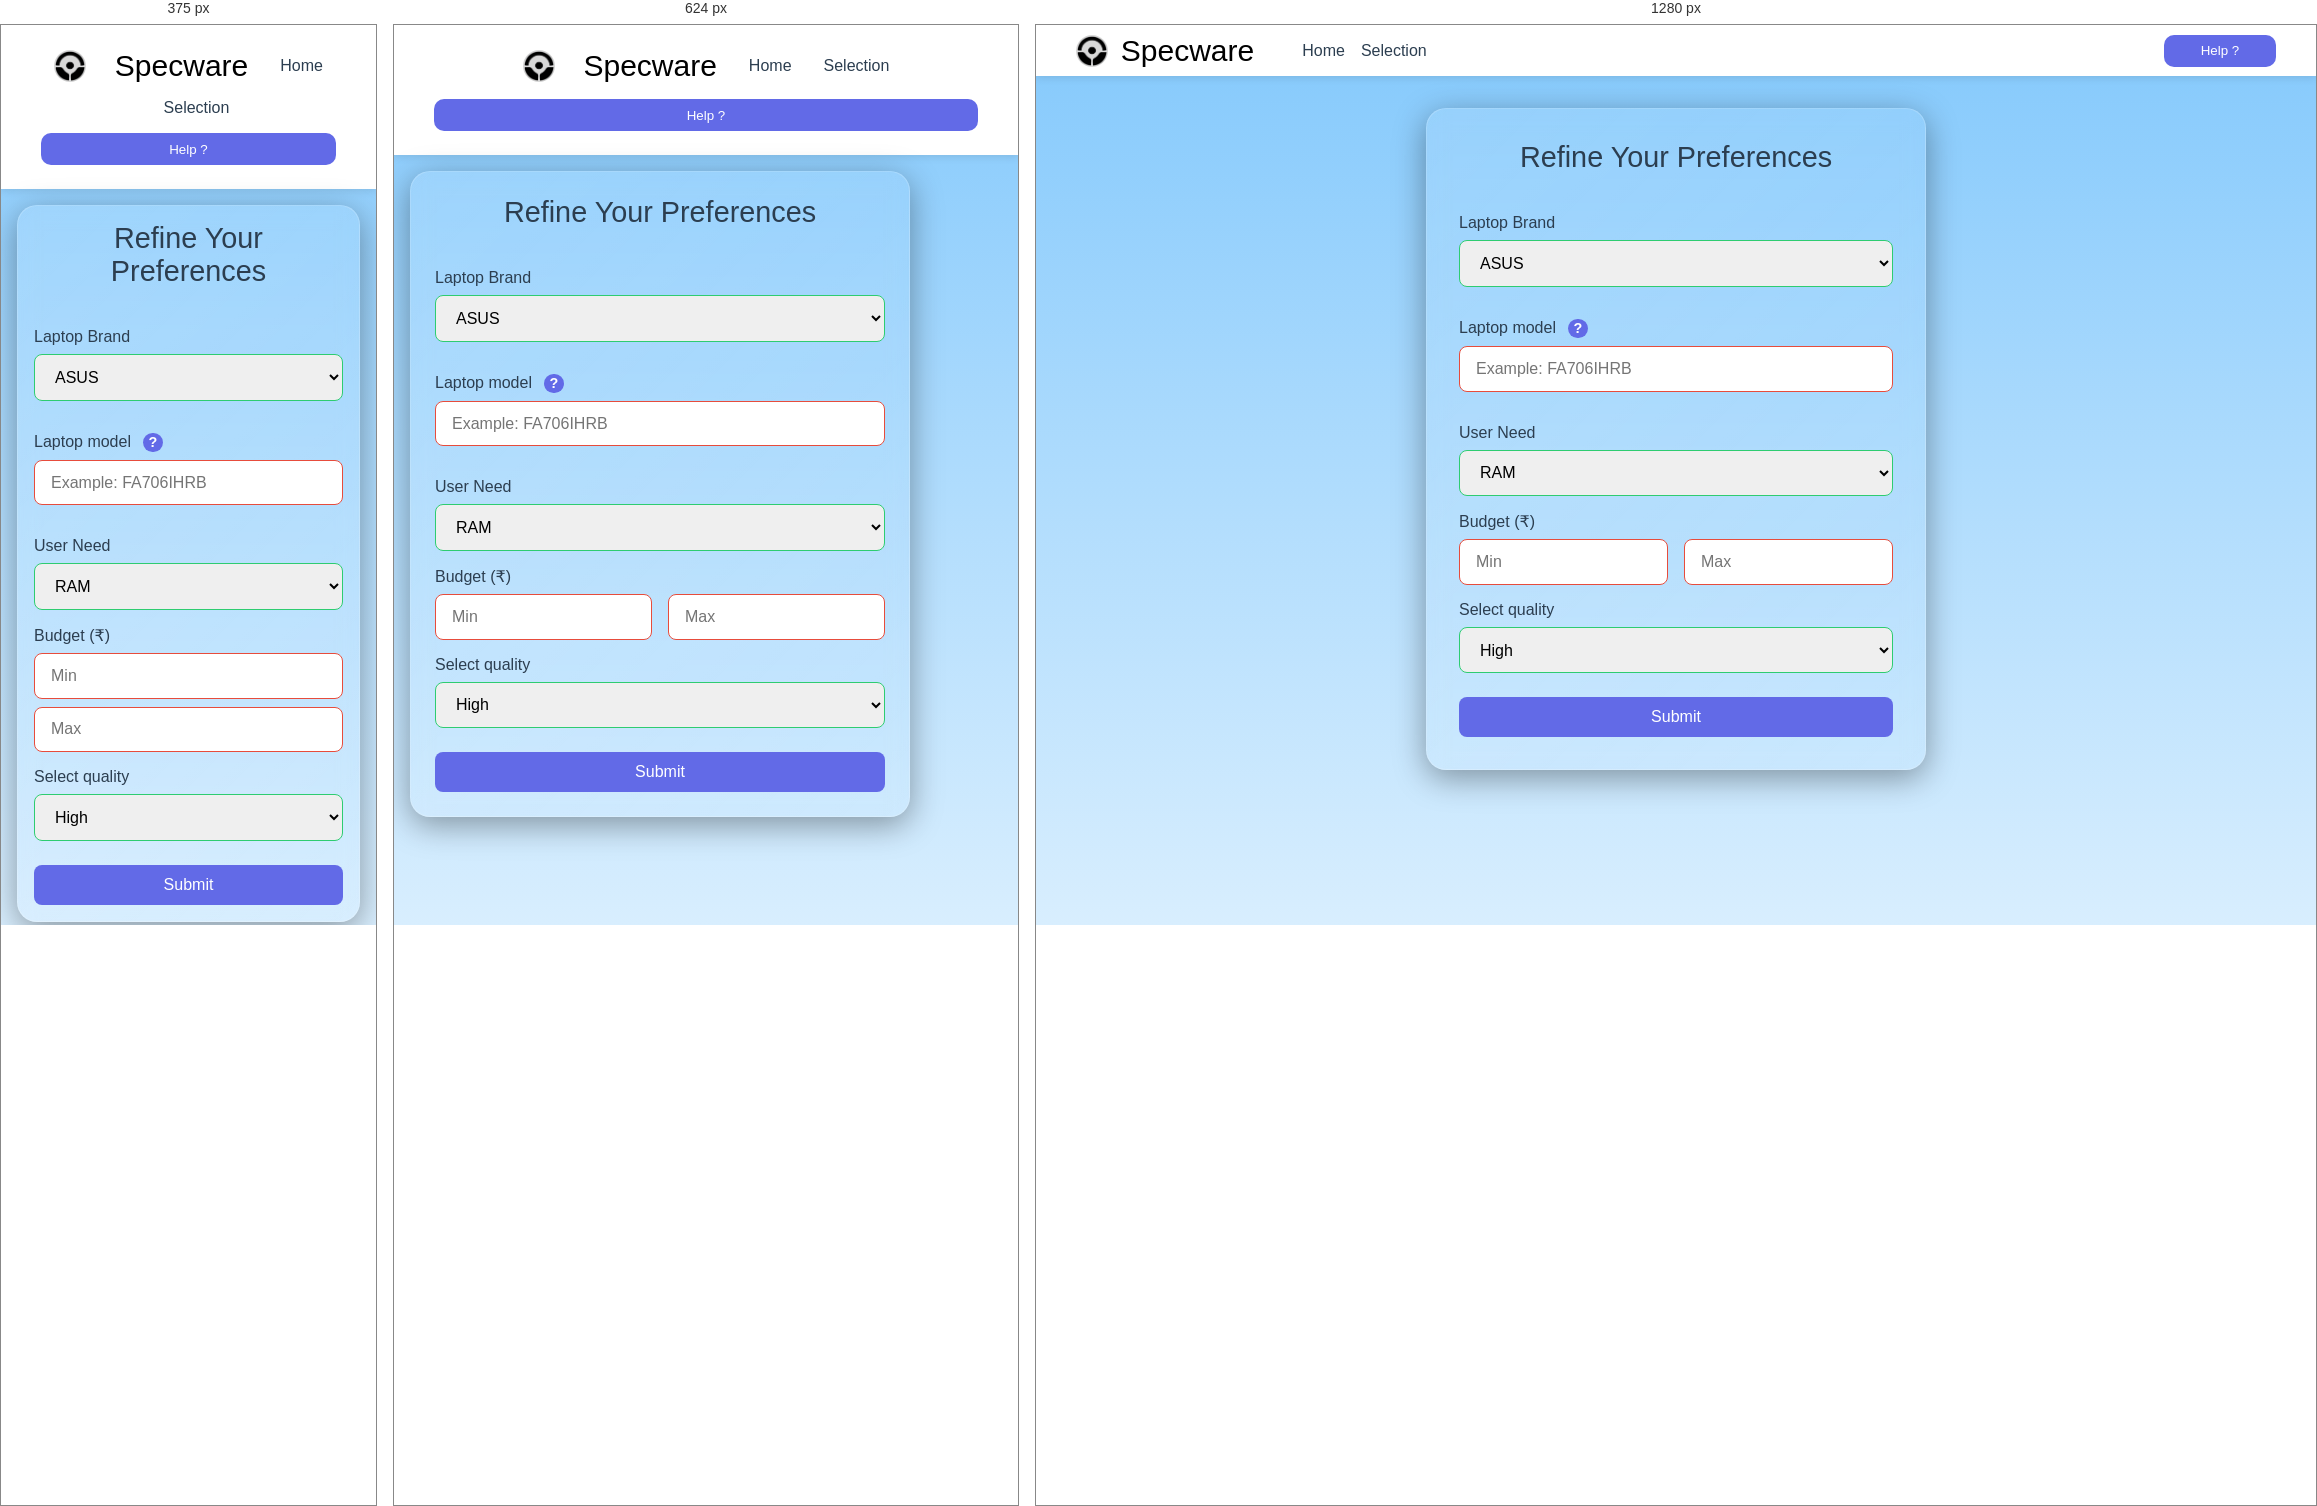
Rendered at 375 px, 624 px and 1280 px, left to right.

<!-- file: select.html -->
<!DOCTYPE html>
<html lang="en">
  <head>
    <meta charset="UTF-8" />
    <meta name="viewport" content="width=device-width, initial-scale=1.0" />
    <meta
      http-equiv="Content-Security-Policy"
      content="default-src 'self' https://openrouter.ai; connect-src https://openrouter.ai"
    />
    <title>Selection</title>
    <link rel="shortcut icon" type="image/x-icon" href="/assets/img/logo.jpg" />
    <link rel="stylesheet" href="/assets/css/select.css" />
    <script src="/config.js"></script>
    <script src="/assets/js/main.js"></script>

    <!-- load JS after the DOM -->
  </head>
  <body>
    <header>
      <div class="nav-container">
        <img src="/assets/img/logo.jpg" id="logo" />
        <h1>Specware</h1>
        <a id="home" href="/main.html" target="_blank">Home</a>
        <a id="select">Selection</a>
        <button id="help">Help ?</button>
      </div>
    </header>

    <div class="select-container">
      <h2>Refine Your Preferences</h2>
      <form id="preferencesForm">
        <!-- Add brand selection -->
        <label for="brand">Laptop Brand</label>
        <select name="brand" id="brand">
          <option value="ASUS">ASUS</option>
          <option value="HP">HP</option>
          <option value="Dell">Dell</option>
          <option value="Lenovo">Lenovo</option>
          <option value="Acer">Acer</option>
          <option value="MSI">MSI</option>
        </select>

        <label>Laptop model
          <a href="help.html" class="help-icon" target="_blank" rel="noopener noreferrer">?</a>
        </label>
        <input
          type="text"
          name="Enter Laptop model"
          id="modelno"
          placeholder="Example: FA706IHRB"
          required
        />

        <label for="products" id="dropdown">User Need</label>
        <select name="needs" id="drop">
          <option value="ram">RAM</option>
          <option value="ssd">SSD</option>
          <option value="mouse">MOUSE</option>
          <option value="keyboard">KEYBOARD</option>
          <option value="usb_hub">USB HUB</option>
          <option value="portable_storage">PORTABLE STORAGE</option>
        </select>

        <label for="budget" id="dropdown">Budget (₹)</label>
        <div class="budget-container">
          <input type="number" id="rs" placeholder="Min" min="0" required />
          <input type="number" id="rs1" placeholder="Max" min="0" required />
        </div>

        <label>Select quality</label>
        <select name="q" id="quality">
          <option value="high">High</option>
          <option value="normal">Standard</option>
        </select>

        <button type="submit" id="submit">Submit</button>
      </form>
    </div>
  </body>
</html>

/* @media block from select.css */
@media (max-width: 768px) {
  .nav-container {
    flex-wrap: wrap;
    height: auto;
    padding: 0.5rem;
    gap: 1rem;
  }

  #home {
    padding-left: 1rem;
  }

  #select {
    padding-left: 1rem;
  }

  #help {
    margin-left: 0;
    width: 100%;
    order: 1;
  }

  .select-container {
    margin: 1rem;
    padding: 1.5rem;
  }
}

/* @media block from select.css */
@media (max-width: 480px) {
  .select-container {
    margin: 1rem;
    padding: 1rem;
  }

  .budget-container {
    flex-direction: column;
    gap: 0.5rem;
  }

  #rs, #rs1 {
    width: 100%;
  }
}